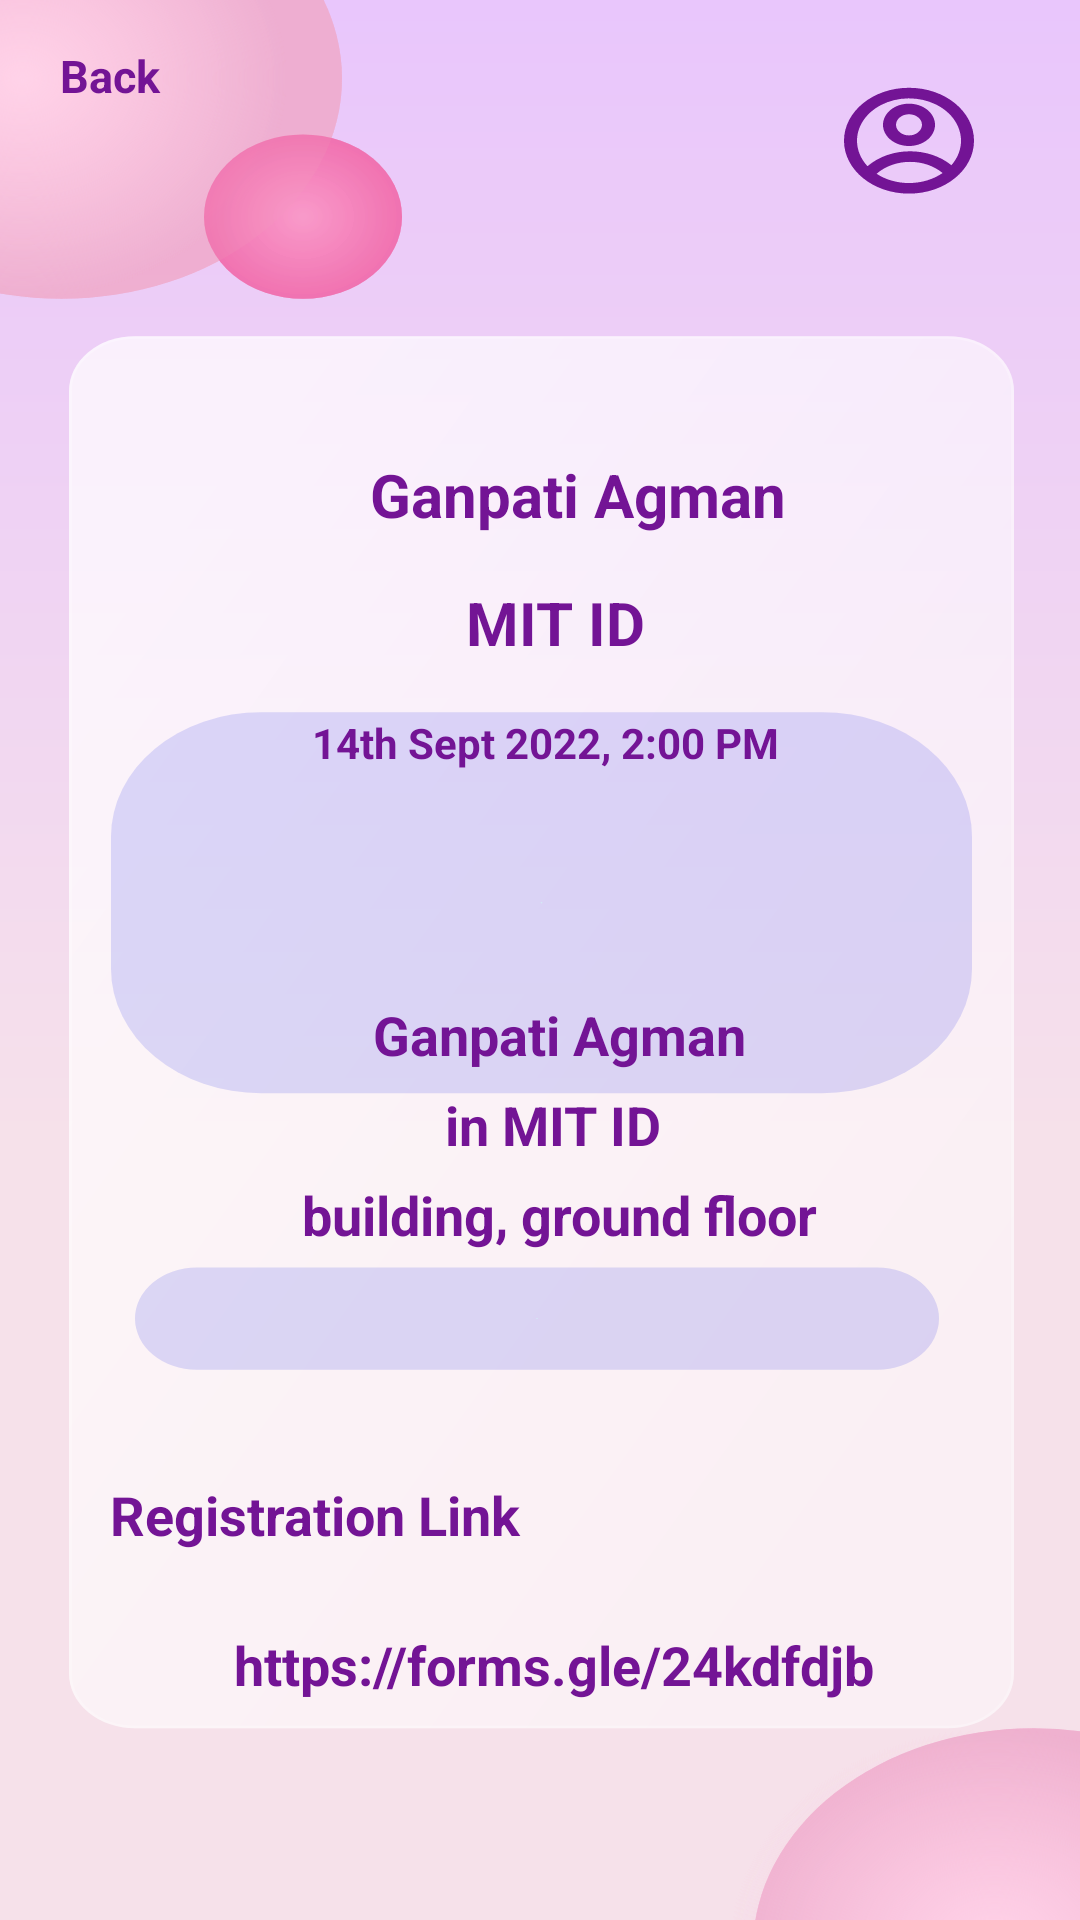

Produce the Android XML layout that renders to this screen, including the resource entries it uses.
<!-- AndroidManifest.xml: application theme Theme.QuartetApplication -->
<!-- res/layout/activity_festevent2.xml -->
<?xml version="1.0" encoding="utf-8"?>
<RelativeLayout xmlns:android="http://schemas.android.com/apk/res/android"
    xmlns:tools="http://schemas.android.com/tools"
    android:layout_width="match_parent"
    android:layout_height="match_parent"
    xmlns:app="http://schemas.android.com/apk/res-auto"
    android:background="@drawable/event_bg"
    tools:context=".Option">

    <TextView
        android:text="Back"
        android:textColor="@color/pink"
        android:textSize="15sp"
        android:textStyle="bold"
        android:elevation="15dp"
        android:layout_margin="15dp"
        android:paddingLeft="5dp"
        android:layout_width="match_parent"
        android:layout_height="wrap_content"/>

    <Button
        android:id="@+id/cancel"
        style="?android:attr/buttonBarButtonStyle"
        android:layout_width="wrap_content"
        android:layout_height="wrap_content"
        android:background="@drawable/login_shape"/>

    <Button
        android:id="@+id/profile"
        style="?android:attr/buttonBarButtonStyle"
        android:layout_width="wrap_content"
        android:layout_marginLeft="305dp"
        android:layout_marginTop="30dp"
        android:layout_height="wrap_content"
        android:background="@drawable/login_shape"/>

    <TextView
        android:layout_width="370dp"
        android:layout_height="30dp"
        android:layout_gravity="bottom|center_horizontal"
        android:layout_marginTop="150dp"
        android:gravity="center"
        android:text="     Ganpati Agman"
        android:textAlignment="center"
        android:textColor="@color/pink"
        android:textSize="20sp"
        android:textStyle="bold" />
    <TextView
        android:layout_width="370dp"
        android:layout_height="35dp"
        android:layout_gravity="bottom|center_horizontal"
        android:layout_marginTop="190dp"
        android:gravity="center"
        android:text="  MIT ID"
        android:textAlignment="center"
        android:textColor="@color/pink"
        android:textSize="20sp"
        android:textStyle="bold" />
    <TextView
        android:layout_width="370dp"
        android:layout_height="35dp"
        android:layout_gravity="bottom|center_horizontal"
        android:layout_marginTop="230dp"
        android:gravity="center"
        android:text="  14th Sept 2022, 2:00 PM "
        android:textAlignment="center"
        android:textColor="@color/pink"
        android:textSize="14sp"
        android:textStyle="bold" />

    <TextView
        android:layout_width="370dp"
        android:layout_height="30dp"
        android:layout_gravity="bottom|center_horizontal"
        android:layout_marginTop="330dp"
        android:gravity="center"
        android:text="   Ganpati Agman"
        android:textAlignment="center"
        android:textColor="@color/pink"
        android:textSize="18sp"
        android:textStyle="bold" />
    <TextView
        android:layout_width="370dp"
        android:layout_height="30dp"
        android:layout_gravity="bottom|center_horizontal"
        android:layout_marginTop="360dp"
        android:gravity="center"
        android:text="   in MIT ID "
        android:textAlignment="center"
        android:textColor="@color/pink"
        android:textSize="18sp"
        android:textStyle="bold" />

    <TextView
        android:layout_width="370dp"
        android:layout_height="30dp"
        android:layout_gravity="bottom|center_horizontal"
        android:layout_marginTop="390dp"
        android:gravity="center"
        android:text="    building, ground floor "
        android:textAlignment="center"
        android:textColor="@color/pink"
        android:textSize="18sp"
        android:textStyle="bold" />

    <TextView
        android:layout_width="370dp"
        android:layout_height="30dp"
        android:layout_gravity="bottom|center_horizontal"
        android:layout_marginTop="490dp"
        android:layout_marginRight="150dp"
        android:gravity="center"
        android:text=" Registration Link "
        android:textAlignment="center"
        android:textColor="@color/pink"
        android:textSize="18sp"
        android:textStyle="bold" />

    <TextView
        android:layout_width="370dp"
        android:layout_height="30dp"
        android:layout_gravity="bottom|center_horizontal"
        android:layout_marginTop="540dp"
        android:gravity="center"
        android:text="  https://forms.gle/24kdfdjb"
        android:textAlignment="center"
        android:textColor="@color/pink"
        android:textSize="18sp"
        android:textStyle="bold" />
</RelativeLayout>
<!-- resources referenced by this layout -->
<resources>
  <color name="pink">#731495</color>
  <!-- drawable event_bg: vector/xml drawable (drawable, 8461 chars, omitted) -->
  <!-- drawable login_shape (drawable) -->
  <?xml version="1.0" encoding="utf-8"?>
  <shape
      android:shape="rectangle"
      xmlns:android="http://schemas.android.com/apk/res/android">
      <corners android:radius="45dp"/>
      <solid android:color="@color/white"/>
      <stroke android:width="2dp" android:color="@color/purple_500"/>
  </shape>
  <style name="Theme.QuartetApplication" parent="Theme.MaterialComponents.DayNight.DarkActionBar">
          
          <item name="colorPrimary">@color/purple_500</item>
          <item name="colorPrimaryVariant">@color/purple_700</item>
          <item name="colorOnPrimary">@color/white</item>
          
          <item name="colorSecondary">@color/teal_200</item>
          <item name="colorSecondaryVariant">@color/teal_700</item>
          <item name="colorOnSecondary">@color/black</item>
          
          <item name="colorAccent">@color/black</item>
          <item name="android:statusBarColor">@color/black</item>
          
      </style>
  <color name="white">#FFFFFFFF</color>
  <color name="purple_500">#FF6200EE</color>
  <color name="purple_700">#FF3700B3</color>
  <color name="teal_200">#FF03DAC5</color>
  <color name="teal_700">#FF018786</color>
  <color name="black">#FF000000</color>
</resources>
